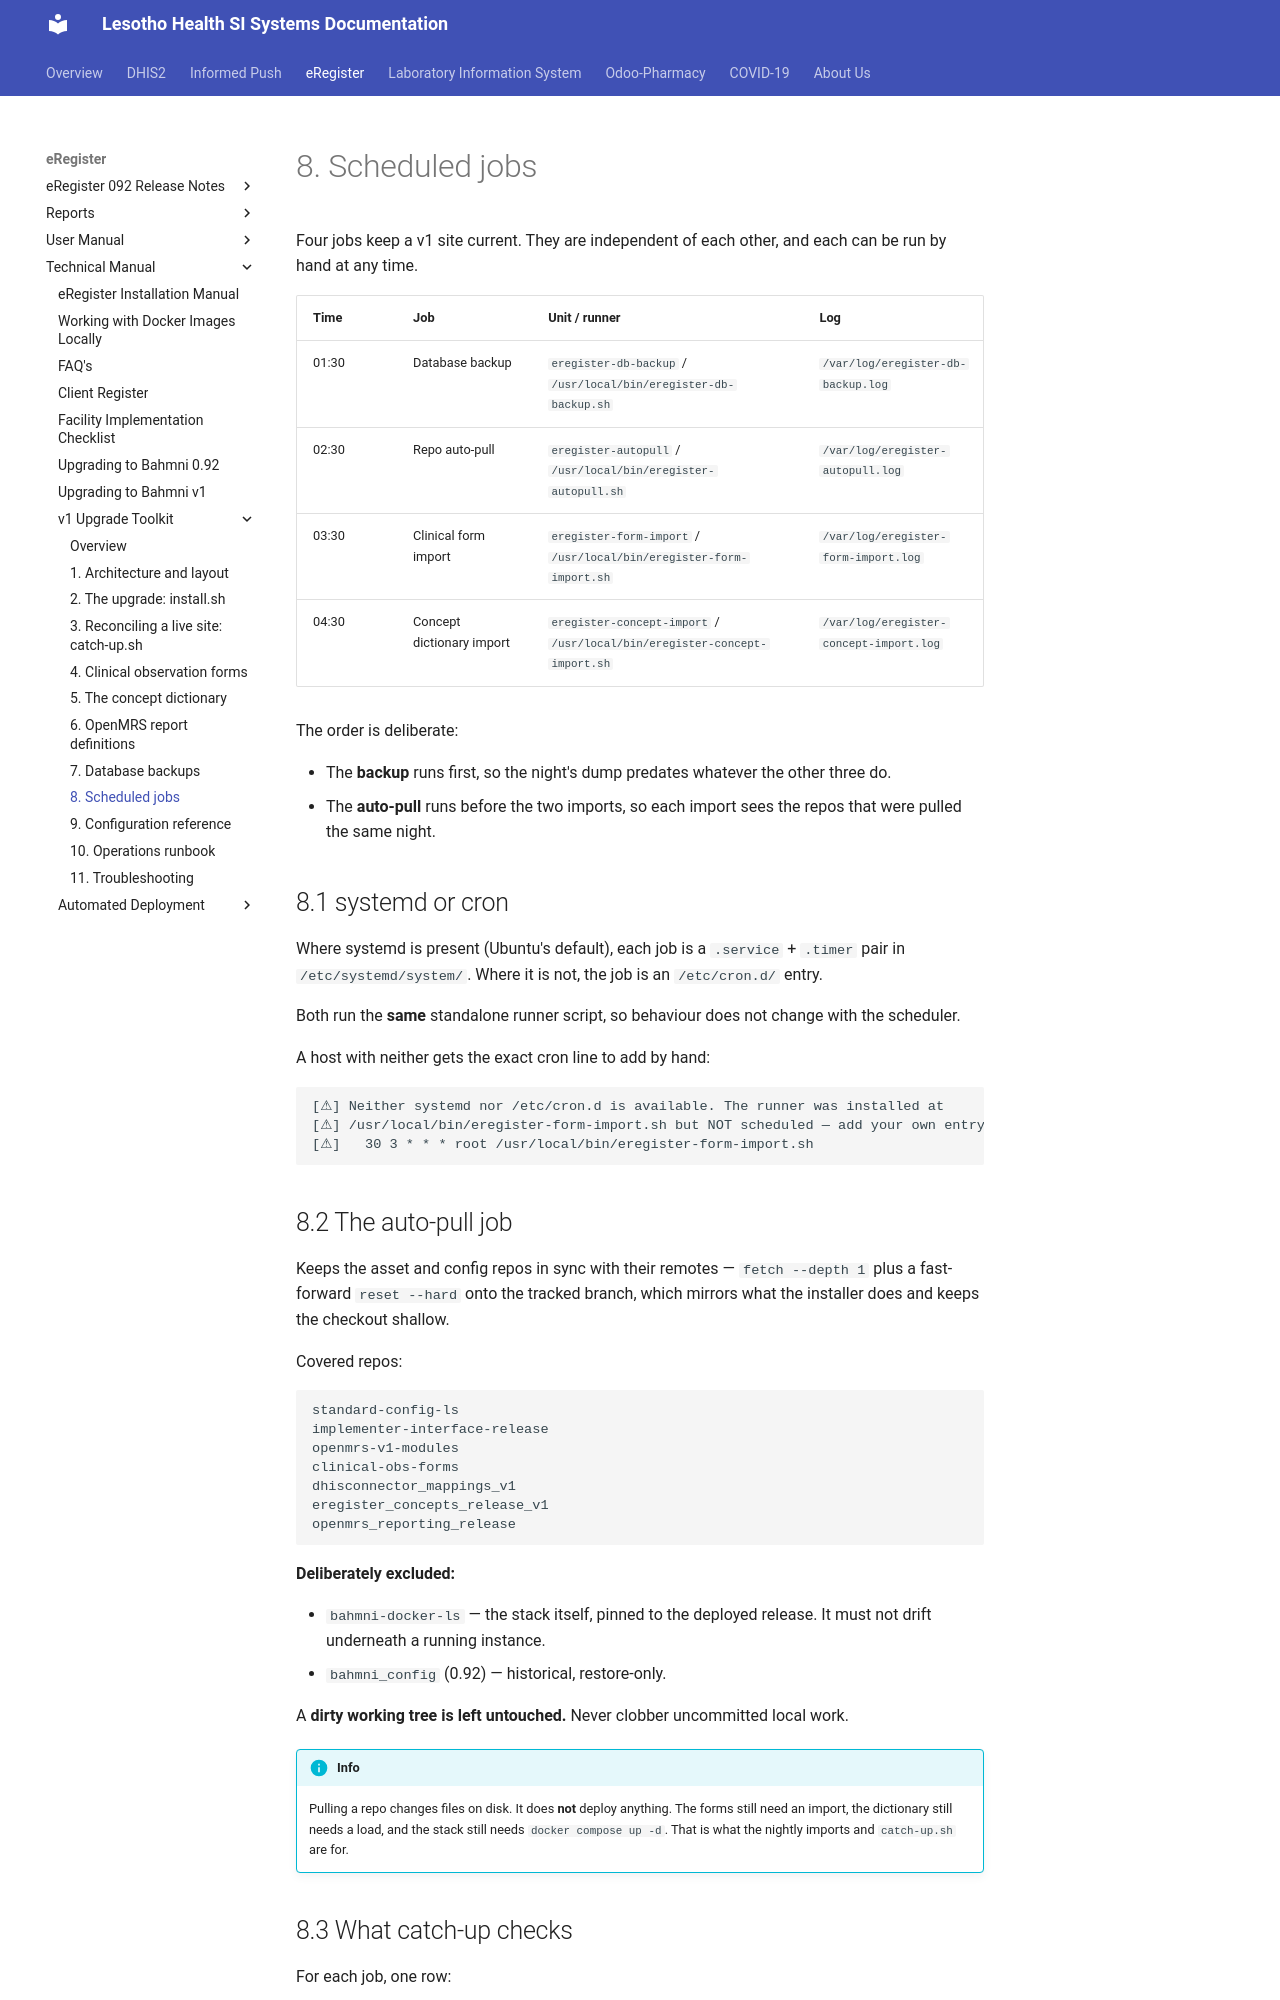

repository: eRegister/docs · page: ereg/v1/08-scheduled-jobs/index.html · generator: mkdocs

# 8. Scheduled jobs

Four jobs keep a v1 site current. They are independent of each other, and each
can be run by hand at any time.

| Time | Job | Unit / runner | Log |
|---|---|---|---|
| 01:30 | Database backup | `eregister-db-backup` / `/usr/local/bin/eregister-db-backup.sh` | `/var/log/eregister-db-backup.log` |
| 02:30 | Repo auto-pull | `eregister-autopull` / `/usr/local/bin/eregister-autopull.sh` | `/var/log/eregister-autopull.log` |
| 03:30 | Clinical form import | `eregister-form-import` / `/usr/local/bin/eregister-form-import.sh` | `/var/log/eregister-form-import.log` |
| 04:30 | Concept dictionary import | `eregister-concept-import` / `/usr/local/bin/eregister-concept-import.sh` | `/var/log/eregister-concept-import.log` |

The order is deliberate:

- The **backup** runs first, so the night's dump predates whatever the other
  three do.
- The **auto-pull** runs before the two imports, so each import sees the repos
  that were pulled the same night.

## 8.1 systemd or cron

Where systemd is present (Ubuntu's default), each job is a `.service` +
`.timer` pair in `/etc/systemd/system/`. Where it is not, the job is an
`/etc/cron.d/` entry.

Both run the **same** standalone runner script, so behaviour does not change
with the scheduler.

A host with neither gets the exact cron line to add by hand:

```
[⚠] Neither systemd nor /etc/cron.d is available. The runner was installed at
[⚠] /usr/local/bin/eregister-form-import.sh but NOT scheduled — add your own entry:
[⚠]   30 3 * * * root /usr/local/bin/eregister-form-import.sh
```

## 8.2 The auto-pull job

Keeps the asset and config repos in sync with their remotes — `fetch --depth 1`
plus a fast-forward `reset --hard` onto the tracked branch, which mirrors what
the installer does and keeps the checkout shallow.

Covered repos:

```
standard-config-ls
implementer-interface-release
openmrs-v1-modules
clinical-obs-forms
dhisconnector_mappings_v1
eregister_concepts_release_v1
openmrs_reporting_release
```

**Deliberately excluded:**

- `bahmni-docker-ls` — the stack itself, pinned to the deployed release. It must
  not drift underneath a running instance.
- `bahmni_config` (0.92) — historical, restore-only.

A **dirty working tree is left untouched.** Never clobber uncommitted local work.

!!! info

    Pulling a repo changes files on disk. It does **not** deploy anything. The
    forms still need an import, the dictionary still needs a load, and the stack
    still needs `docker compose up -d`. That is what the nightly imports and
    `catch-up.sh` are for.
